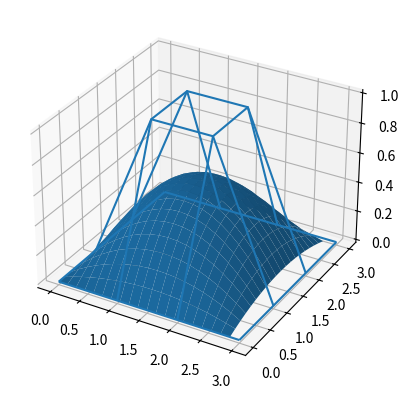

The script that saved this image:
import math
import sympy as sp
import numpy as np
import matplotlib.pyplot as plt
from matplotlib import cm
from mpl_toolkits.mplot3d import Axes3D

dims = ['x', 'y', 'z']

def binomial(n, i):
    return math.factorial(n) / (math.factorial(i) * math.factorial(n - i))

def symbolic_bernstein_basis(t, n, i):
    b = binomial(n, i)
    return b * sp.Pow(t, i) * sp.Pow(1.0 - t, n - i)

#non-rational bezier curve
#returns pts, axis equations
#pts[order][dim]
#axis_eq[dim]
def symbolic_bez_crv(t, dim, order):
    pts = []
    terms = []

    for i in range(order):
        pt = []
        terms.append([])

        for j in range(dim):
            name = 'p' + str(i) + dims[j]
            p = sp.Symbol(name)
            term = symbolic_bernstein_basis(t, order - 1, i) * p
            pt.append(p)

            terms[i].append(term)

        pts.append(pt)
    
    axis_eqs = []
    for i in range(dim):
        r = []
        for j in range(order):
            r.append(terms[j][i])
        axis_eqs.append(sum(r))

    return pts, axis_eqs

def eval_symbolic_bez_crv(order, symbolic_t, symbolic_control_pts, axis_eqs, t_vals, control_pts):
    dim = len(axis_eqs)
    
    sub_dict = {}

    for i in range(order):
        for j in range(dim):
            sub_dict[symbolic_control_pts[i][j]] = control_pts[i][j]
    
    evaluations = len(t_vals)
    eval_pts = np.zeros([evaluations, dim])

    for i in range(evaluations):
        sub_dict[symbolic_t] = t_vals[i]

        for j in range(dim):
            eval_pts[i][j] = axis_eqs[j].evalf(subs=sub_dict)

    return eval_pts


#non-rational bezier surface
#returns pts, axis equations
#pts[u][v][dim]
#axis_eq[dim]
def symbolic_bez_srf(u, v, order_u, order_v):
    dim = 3 #constant dimension

    pts = []
    terms = []

    for i in range(order_u):
        pts.append([])
        terms.append([])

        for j in range(order_v):
            
            pts[i].append([])
            terms[i].append([])
            
            for k in range(dim):
                name = 'p-' + str(i) + '-' + str(j) + dims[k]
                p = sp.Symbol(name)
                term = symbolic_bernstein_basis(u, order_u - 1, i) * symbolic_bernstein_basis(v, order_v - 1, j) * p

                pts[i][j].append(p)
                terms[i][j].append(term)
    
    axis_eqs = []
    for k in range(dim):
        r = []

        for i in range(order_u):
            for j in range(order_v):
                r.append(terms[i][j][k])
        
        axis_eqs.append(sum(r))

    return pts, axis_eqs

def plot_symbolic_bez_srf(order_u, order_v, symbol_u, symbol_v, control_pt_symbols, axis_eqs, control_pts):
    dim = 3
    sub_dict = {}

    for i in range(order_u):
        for j in range(order_v):
            for k in range(dim):
                sub_dict[control_pt_symbols[i][j][k]] = control_pts[i][j][k]

    u_params = np.arange(0., 1., 0.05)
    v_params = np.arange(0., 1., 0.05)

    count_u = len(u_params)
    count_v = len(v_params)

    evaluated_pts = np.zeros([count_u, count_v, 3])

    for i in range(count_u):
        for j in range(count_v):
            sub_dict[symbol_u] = u_params[i]
            sub_dict[symbol_v] = v_params[j]
            
            evaluated_pts[i, j, 0] = axis_eqs[0].evalf(subs=sub_dict)
            evaluated_pts[i, j, 1] = axis_eqs[1].evalf(subs=sub_dict)
            evaluated_pts[i, j, 2] = axis_eqs[2].evalf(subs=sub_dict)
    
    fig, ax = plt.subplots(subplot_kw={"projection": "3d"})
    ax.plot_wireframe(control_pts[:, :, 0], control_pts[:, :, 1], control_pts[:, :, 2])
    ax.plot_surface(evaluated_pts[:, :, 0], evaluated_pts[:, :, 1], evaluated_pts[:, :, 2])
    plt.show()

if __name__ == "__main__":
    u = sp.symbols('u')
    v = sp.symbols('v')
    pts, axis_eqs = symbolic_bez_srf(u, v, 4, 4)
    
    control_points = np.asarray([
        [[0, 0, 0], [1, 0, 0], [2, 0, 0], [3, 0, 0]],
        [[0, 1, 0], [1, 1, 1], [2, 1, 1], [3, 1, 0]],
        [[0, 2, 0], [1, 2, 1], [2, 2, 1], [3, 2, 0]],
        [[0, 3, 0], [1, 3, 0], [2, 3, 0], [3, 3, 0]],
    ])

    plot_symbolic_bez_srf(4, 4, u, v, pts, axis_eqs, control_points)
